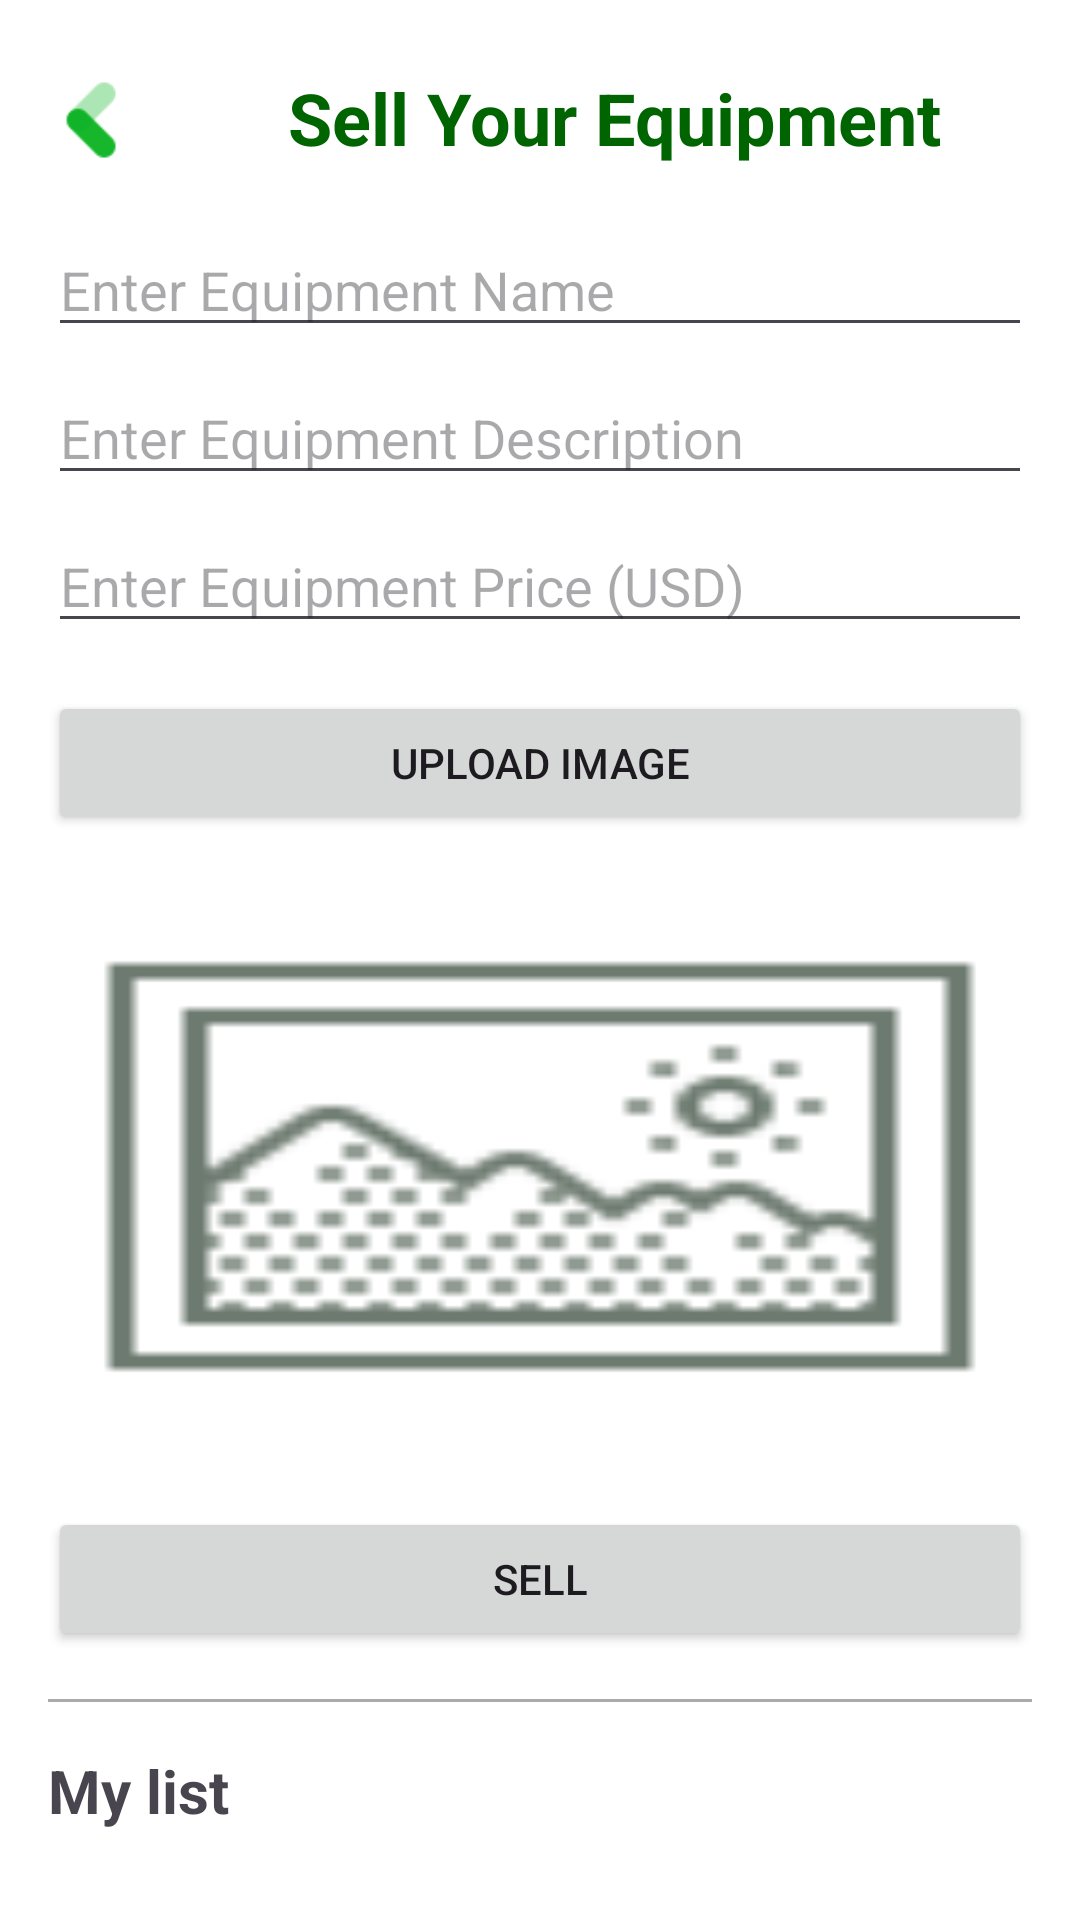

Write the Android layout XML for this screen, with the resource values it uses.
<!-- AndroidManifest.xml: application theme AppTheme -->
<!-- res/layout/activity_sell_equipment.xml -->
<?xml version="1.0" encoding="utf-8"?>
<ScrollView xmlns:android="http://schemas.android.com/apk/res/android"
    android:layout_width="match_parent"
    android:background="@color/white"
    android:layout_height="match_parent">



    <LinearLayout
        android:layout_width="match_parent"
        android:layout_height="wrap_content"
        android:orientation="vertical"
        android:padding="16dp">

        <LinearLayout
            android:layout_width="match_parent"
            android:layout_height="wrap_content"
            android:orientation="horizontal">
            <ImageView
                android:layout_width="30dp"
                android:id="@+id/backsellEq"
                android:layout_height="wrap_content"
                android:src="@drawable/back">

            </ImageView>

            
            <TextView
                android:layout_width="wrap_content"
                android:layout_height="wrap_content"
                android:text="@string/sell_your_equipment"
                android:textSize="24sp"
                android:layout_marginTop="10dp"
                android:textColor="@color/DarkGreen"
                android:textStyle="bold"
                android:layout_marginStart="50dp"
                android:layout_gravity="center"
                android:layout_marginBottom="16dp"/>



        </LinearLayout>



        
        <EditText
            android:id="@+id/editTextEquipmentName"
            android:layout_width="match_parent"
            android:layout_height="wrap_content"
            android:hint="@string/enter_equipment_name"/>

        
        <EditText
            android:id="@+id/editTextEquipmentDescription"
            android:layout_width="match_parent"
            android:layout_height="wrap_content"
            android:hint="@string/enter_equipment_description"
            android:layout_marginTop="8dp"/>

        
        <EditText
            android:id="@+id/editTextEquipmentPrice"
            android:layout_width="match_parent"
            android:layout_height="wrap_content"
            android:hint="@string/enter_equipment_price_usd"
            android:inputType="numberDecimal"
            android:layout_marginTop="8dp"/>

        
        <Button
            android:id="@+id/buttonUploadImage"
            android:layout_width="match_parent"
            android:layout_height="wrap_content"
            android:text="@string/upload_image"
            android:layout_marginTop="16dp"/>

        
        <ImageView
            android:id="@+id/imageViewPreview"
            android:layout_width="match_parent"
            android:layout_height="200dp"
            android:scaleType="centerCrop"
            android:layout_marginTop="8dp"
            android:background="@drawable/imagenotavailable"
            />

        
        <Button
            android:id="@+id/buttonSell"
            android:layout_width="match_parent"
            android:layout_height="wrap_content"
            android:text="@string/sell"
            android:layout_marginTop="16dp"/>

        
        <View
            android:layout_width="match_parent"
            android:layout_height="1dp"
            android:background="@android:color/darker_gray"
            android:layout_marginTop="16dp"
            android:layout_marginBottom="16dp"/>

        
        <TextView
            android:layout_width="wrap_content"
            android:layout_height="wrap_content"
            android:text="@string/my_list"
            android:textSize="20sp"
            android:textStyle="bold"/>

        
        <ListView
            android:id="@+id/listViewUploadedItems"
            android:layout_width="match_parent"
            android:layout_height="wrap_content"
            android:layout_marginTop="8dp"/>

    </LinearLayout>

</ScrollView>
<!-- resources referenced by this layout -->
<resources>
  <color name="DarkGreen">#006400</color>
  <color name="white">#FFFFFFFF</color>
  <!-- drawable back: png bitmap (drawable, 596 bytes) -->
  <!-- drawable imagenotavailable: png bitmap (drawable, 1003 bytes) -->
  <string name="enter_equipment_description">Enter Equipment Description</string>
  <string name="enter_equipment_name">Enter Equipment Name</string>
  <string name="enter_equipment_price_usd">Enter Equipment Price (USD)</string>
  <string name="my_list">My list</string>
  <string name="sell">Sell</string>
  <string name="sell_your_equipment">Sell Your Equipment</string>
  <string name="upload_image">Upload Image</string>
  <style name="AppTheme" parent="Base.Theme.FarmGuardian">
  
          <item name="android:statusBarColor">@color/DarkGreen</item>
      </style>
  <style name="Base.Theme.FarmGuardian" parent="Theme.Material3.DayNight.NoActionBar">
  
      </style>
</resources>
